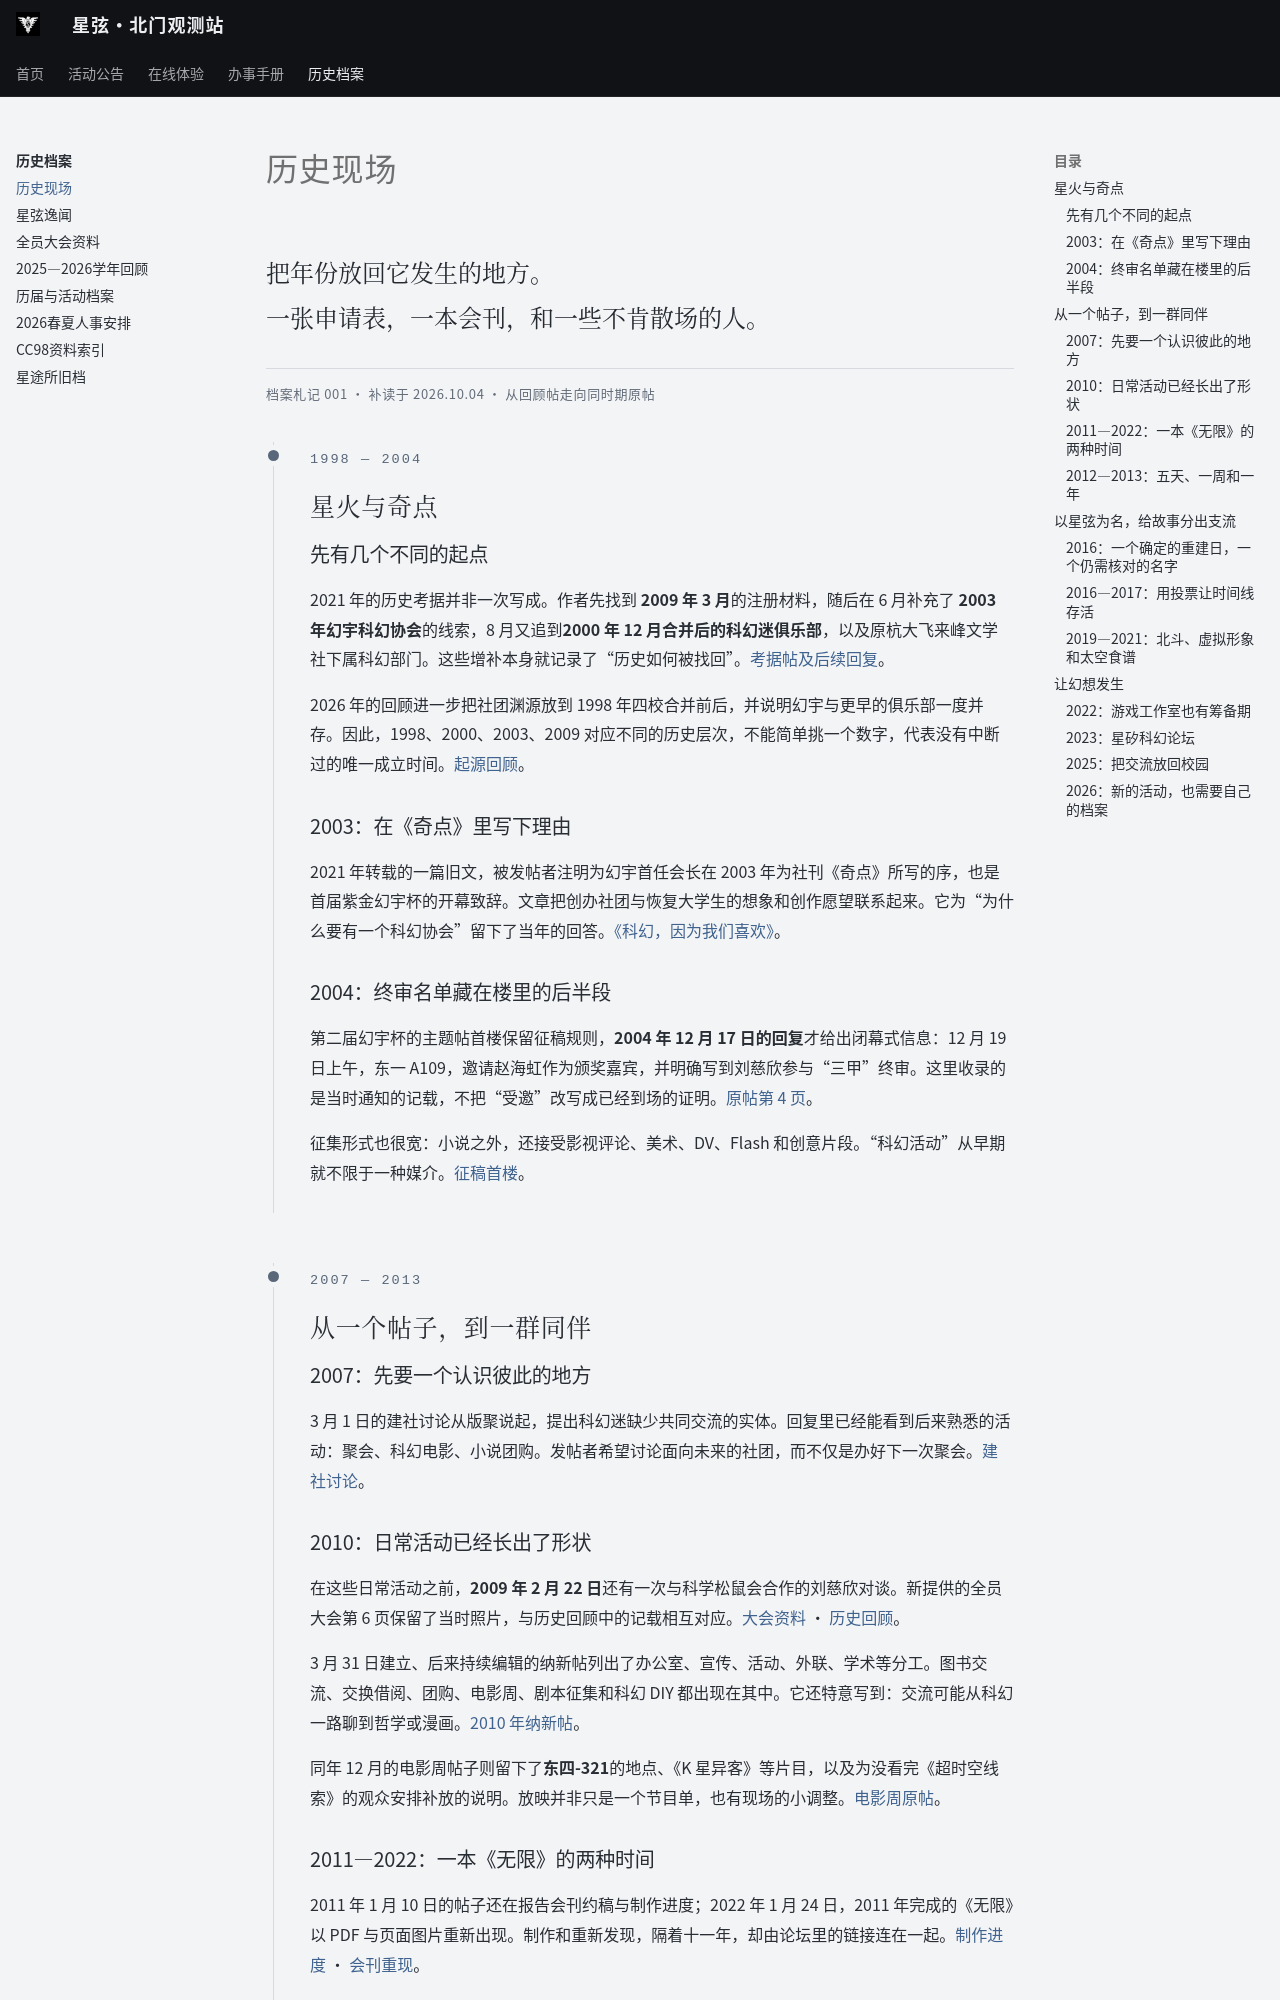

repository: ZJU-Starlight/zju-starlight.github.io · page: archive/history/field-notes/index.html · generator: mkdocs

---
title: 历史现场
---

# 历史现场

<div class="archive-lede">把年份放回它发生的地方。<br>一张申请表，一本会刊，和一些不肯散场的人。</div>

<p class="archive-meta">档案札记 001 · 补读于 2026.10.04 · 从回顾帖走向同时期原帖</p>


<div class="field-chapter" markdown="1">

<span class="chapter-date">1998 — 2004</span>

## 星火与奇点 {#origins}

### 先有几个不同的起点

2021 年的历史考据并非一次写成。作者先找到 **2009 年 3 月**的注册材料，随后在 6 月补充了 **2003 年幻宇科幻协会**的线索，8 月又追到**2000 年 12 月合并后的科幻迷俱乐部**，以及原杭大飞来峰文学社下属科幻部门。这些增补本身就记录了“历史如何被找回”。[考据帖及后续回复](https://www.cc98.org/topic/5078625/2)。

2026 年的回顾进一步把社团渊源放到 1998 年四校合并前后，并说明幻宇与更早的俱乐部一度并存。因此，1998、2000、2003、2009 对应不同的历史层次，不能简单挑一个数字，代表没有中断过的唯一成立时间。[起源回顾](https://www.cc98.org/topic/6417615/1)。

### 2003：在《奇点》里写下理由

2021 年转载的一篇旧文，被发帖者注明为幻宇首任会长在 2003 年为社刊《奇点》所写的序，也是首届紫金幻宇杯的开幕致辞。文章把创办社团与恢复大学生的想象和创作愿望联系起来。它为“为什么要有一个科幻协会”留下了当年的回答。[《科幻，因为我们喜欢》](https://www.cc98.org/topic/5097405/1)。

### 2004：终审名单藏在楼里的后半段

第二届幻宇杯的主题帖首楼保留征稿规则，**2004 年 12 月 17 日的回复**才给出闭幕式信息：12 月 19 日上午，东一 A109，邀请赵海虹作为颁奖嘉宾，并明确写到刘慈欣参与“三甲”终审。这里收录的是当时通知的记载，不把“受邀”改写成已经到场的证明。[原帖第 4 页](https://www.cc98.org/topic/330053/4)。

征集形式也很宽：小说之外，还接受影视评论、美术、DV、Flash 和创意片段。“科幻活动”从早期就不限于一种媒介。[征稿首楼](https://www.cc98.org/topic/330053/1)。

</div>

<div class="field-chapter" markdown="1">

<span class="chapter-date">2007 — 2013</span>

## 从一个帖子，到一群同伴 {#forum}

### 2007：先要一个认识彼此的地方

3 月 1 日的建社讨论从版聚说起，提出科幻迷缺少共同交流的实体。回复里已经能看到后来熟悉的活动：聚会、科幻电影、小说团购。发帖者希望讨论面向未来的社团，而不仅是办好下一次聚会。[建社讨论](https://www.cc98.org/topic/1480314/1)。

### 2010：日常活动已经长出了形状

在这些日常活动之前，**2009 年 2 月 22 日**还有一次与科学松鼠会合作的刘慈欣对谈。新提供的全员大会第 6 页保留了当时照片，与历史回顾中的记载相互对应。[大会资料](assembly-notes.md#encounters) · [历史回顾](https://www.cc98.org/topic/6417615/1)。

3 月 31 日建立、后来持续编辑的纳新帖列出了办公室、宣传、活动、外联、学术等分工。图书交流、交换借阅、团购、电影周、剧本征集和科幻 DIY 都出现在其中。它还特意写到：交流可能从科幻一路聊到哲学或漫画。[2010 年纳新帖](https://www.cc98.org/topic/3181019/1)。

同年 12 月的电影周帖子则留下了**东四-321**的地点、《K 星异客》等片目，以及为没看完《超时空线索》的观众安排补放的说明。放映并非只是一个节目单，也有现场的小调整。[电影周原帖](https://www.cc98.org/topic/3516618/1)。

### 2011—2022：一本《无限》的两种时间

2011 年 1 月 10 日的帖子还在报告会刊约稿与制作进度；2022 年 1 月 24 日，2011 年完成的《无限》以 PDF 与页面图片重新出现。制作和重新发现，隔着十一年，却由论坛里的链接连在一起。[制作进度](https://www.cc98.org/topic/3537867/1) · [会刊重现](https://www.cc98.org/topic/5244547/1)。
